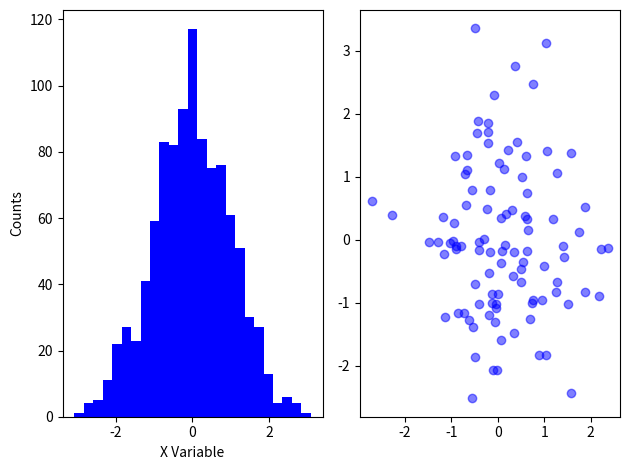

Here is the Python script that generated this plot:
""" histscat.py """
import matplotlib.pyplot as plt
import numpy as np
x = np.random.randn(1000)
u = np.random.randn(100)
v = np.random.randn(100)

# %%%%%%%%%%%%%%%%%%%%%%%%%%%%%%%%%%%%%%%%%%%%%%%%%%%%%%%%%%%%%%%%%%%%%
plt.subplot(121)            # first subplot
plt.hist(x,bins=25, facecolor='b')
plt.xlabel('X Variable')
plt.ylabel('Counts')
plt.subplot(122)            # second subplot
plt.scatter(u,v,c='b', alpha=0.5)
plt.tight_layout()
plt.savefig('histscat.pdf',format='pdf') # saving as pd
plt.show()
# %%%%%%%%%%%%%%%%%%%%%%%%%%%%%%%%%%%%%%%%%%%%%%%%%%%%%%%%%%%%%%%%%%%%%